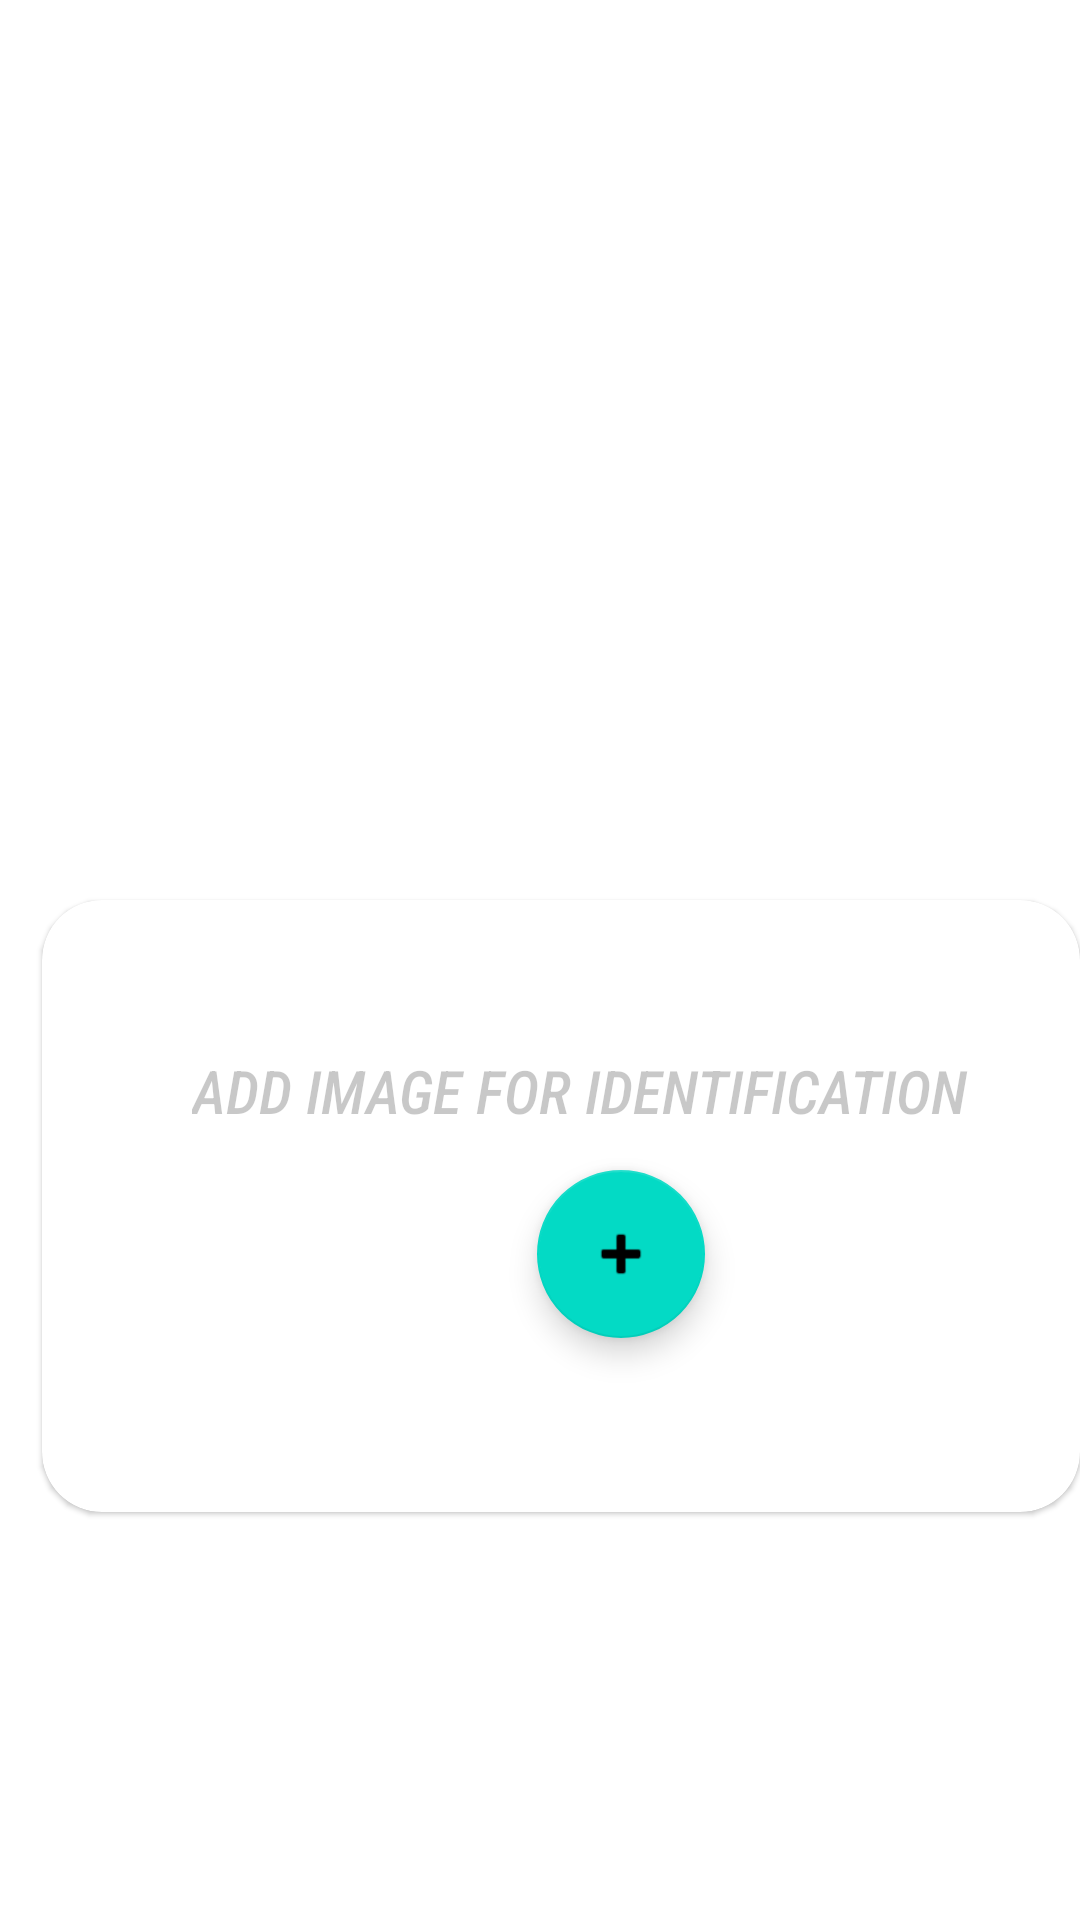

Produce the Android XML layout that renders to this screen, including the resource entries it uses.
<!-- AndroidManifest.xml: application theme Theme.Agrihelp -->
<!-- res/layout/fragment_home.xml -->
<?xml version="1.0" encoding="utf-8"?>
<RelativeLayout
    xmlns:android="http://schemas.android.com/apk/res/android"
    xmlns:app="http://schemas.android.com/apk/res-auto"
    xmlns:tools="http://schemas.android.com/tools"
    android:layout_marginTop="-50dp"
    android:layout_width="wrap_content"
    android:layout_height="wrap_content"
    tools:context=".ui.home.HomeFragment">

    <com.google.android.material.card.MaterialCardView
        style="@style/MyCardView"
        android:layout_width="376dp"
        android:layout_height="204dp"
        android:layout_alignParentStart="true"
        android:layout_alignParentTop="true"
        android:layout_marginStart="14dp"
        android:layout_marginTop="300dp"
        android:backgroundTint="@color/white"
        android:foregroundGravity="center_horizontal"
        app:cardCornerRadius="20dp">

        <TextView
            android:layout_width="306dp"
            android:layout_height="wrap_content"
            android:layout_marginStart="50dp"
            android:layout_marginTop="50dp"
            android:fontFamily="sans-serif-condensed-medium"
            android:text="ADD IMAGE FOR IDENTIFICATION"
            android:textColor="@color/cardview_shadow_start_color"
            android:textSize="20dp"
            android:textStyle="italic" />

        <com.google.android.material.floatingactionbutton.FloatingActionButton
            android:id="@+id/fba_addImageForDetection"
            android:layout_width="wrap_content"
            android:layout_height="wrap_content"
            android:layout_marginStart="165dp"
            android:layout_marginTop="90dp"
            android:clickable="true"
            android:src="@android:drawable/ic_input_add" />
    </com.google.android.material.card.MaterialCardView>
</RelativeLayout>
<!-- resources referenced by this layout -->
<resources>
  <color name="white">#FFFFFFFF</color>
  <style name="MyCardView" parent="@style/Widget.MaterialComponents.CardView">
          <item name="shapeAppearanceOverlay">@style/ShapeAppearanceOverlay.MaterialCardView.Cut</item>
      </style>
  <style name="Theme.Agrihelp" parent="Theme.MaterialComponents.DayNight.DarkActionBar">
          
          <item name="colorPrimary">@color/purple_500</item>
          <item name="colorPrimaryVariant">@color/purple_700</item>
          <item name="colorOnPrimary">@color/white</item>
          
          <item name="colorSecondary">@color/teal_200</item>
          <item name="colorSecondaryVariant">@color/teal_700</item>
          <item name="colorOnSecondary">@color/black</item>
          
          <item name="android:statusBarColor">?attr/colorPrimaryVariant</item>
          
      </style>
  <style name="ShapeAppearanceOverlay.MaterialCardView.Cut" parent="">
          <item name="cornerFamily">rounded</item>
          <item name="cornerSizeTopRight">8dp</item>
          <item name="cornerSizeTopLeft">8dp</item>
          <item name="cornerSizeBottomRight">0dp</item>
          <item name="cornerSizeBottomLeft">0dp</item>
      </style>
  <color name="purple_500">#FF6200EE</color>
  <color name="purple_700">#FF3700B3</color>
  <color name="teal_200">#FF03DAC5</color>
  <color name="teal_700">#FF018786</color>
  <color name="black">#FF000000</color>
</resources>
